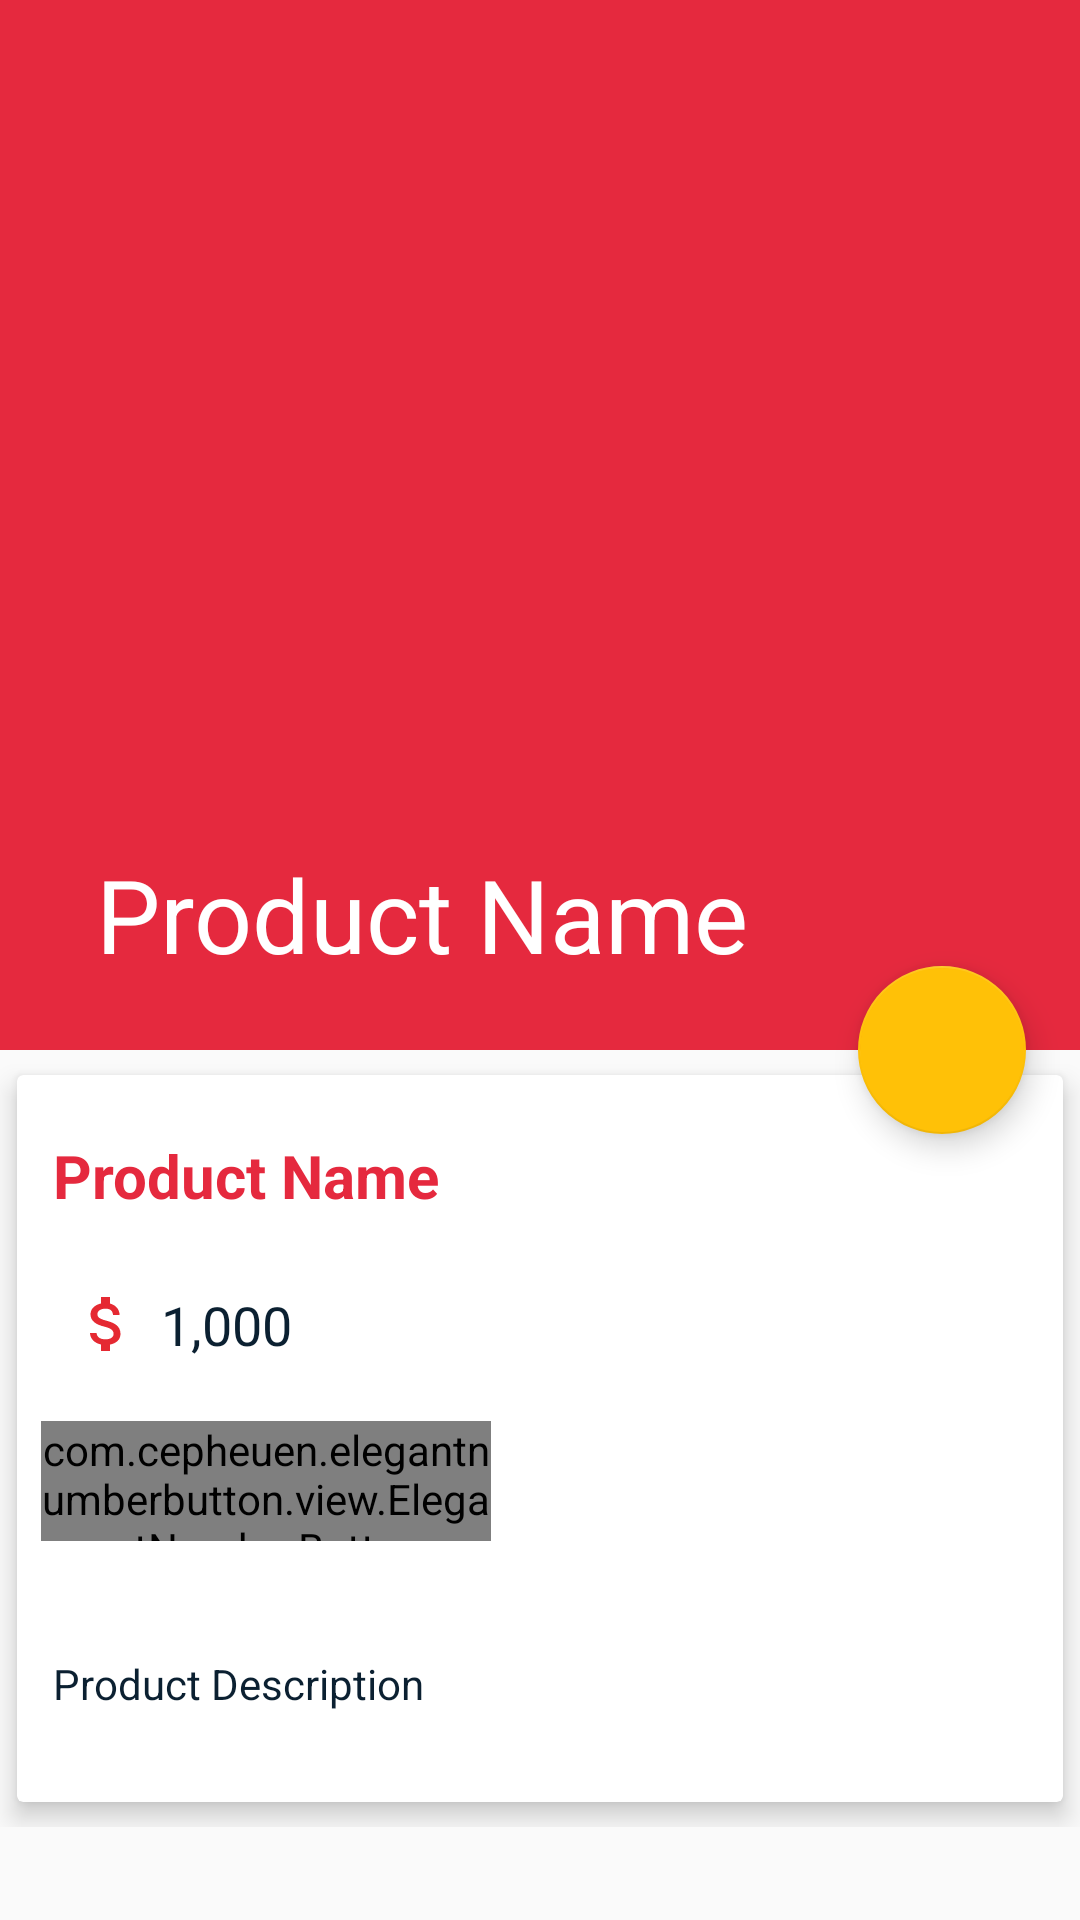

Write the Android layout XML for this screen, with the resource values it uses.
<!-- AndroidManifest.xml: application theme AppTheme -->
<!-- res/layout/activity_product_detail.xml -->
<?xml version="1.0" encoding="utf-8"?>
<android.support.design.widget.CoordinatorLayout xmlns:android="http://schemas.android.com/apk/res/android"
    xmlns:app="http://schemas.android.com/apk/res-auto"
    xmlns:tools="http://schemas.android.com/tools"
    android:layout_width="match_parent"
    android:layout_height="match_parent"
    tools:context=".Controller.ProductDetailActivity">


    <android.support.design.widget.AppBarLayout
        android:id="@+id/app_bar_layout"
        android:layout_width="match_parent"
        android:layout_height="wrap_content"
        android:fitsSystemWindows="true"
        android:theme="@style/ThemeOverlay.AppCompat.Dark.ActionBar">

        <android.support.design.widget.CollapsingToolbarLayout
            android:id="@+id/collapsing"
            android:layout_width="match_parent"
            android:layout_height="350dp"
            android:fitsSystemWindows="true"
            app:contentScrim="@color/colorPrimary"
            app:layout_scrollFlags="scroll|exitUntilCollapsed">

            <ImageView
                android:id="@+id/product_img"
                android:layout_width="match_parent"
                android:layout_height="match_parent"
                android:contentDescription="@null"
                android:scaleType="centerCrop"
                app:layout_collapseMode="parallax" />

            <android.support.v7.widget.Toolbar
                android:id="@+id/toolbar"
                android:layout_width="match_parent"
                android:layout_height="?attr/actionBarSize"
                app:layout_collapseMode="parallax"
                app:popupTheme="@style/ThemeOverlay.AppCompat.Light"
                app:title="@string/product_detail_name" />


        </android.support.design.widget.CollapsingToolbarLayout>

    </android.support.design.widget.AppBarLayout>

    <android.support.design.widget.FloatingActionButton
        android:id="@+id/btn_add_cart"
        android:layout_width="wrap_content"
        android:layout_height="wrap_content"
        android:elevation="6dp"
        android:src="@drawable/ic_shopping_cart_black_24dp"
        app:layout_anchor="@id/app_bar_layout"
        app:layout_anchorGravity="bottom|right|end"
        app:pressedTranslationZ="12dp"
        app:useCompatPadding="true"
        tools:targetApi="lollipop" />

    <android.support.v4.widget.NestedScrollView
        android:id="@+id/nestedScrollView"
        android:layout_width="match_parent"
        android:layout_height="match_parent"
        android:clipToPadding="false"
        app:layout_behavior="@string/appbar_scrolling_view_behavior">

        <LinearLayout
            android:layout_width="match_parent"
            android:layout_height="wrap_content"
            android:orientation="vertical">

            <android.support.v7.widget.CardView
                android:layout_width="match_parent"
                android:layout_height="wrap_content"
                android:elevation="5dp"
                app:cardElevation="5dp"
                app:cardUseCompatPadding="true"
                tools:targetApi="lollipop">

                <LinearLayout
                    android:layout_width="match_parent"
                    android:layout_height="wrap_content"
                    android:orientation="vertical">

                    <TextView
                        android:id="@+id/product_name"
                        android:layout_width="match_parent"
                        android:layout_height="wrap_content"
                        android:layout_marginTop="8dp"
                        android:padding="12dp"
                        android:text="Product Name"
                        android:textColor="@color/colorPrimary"
                        android:textSize="20sp"
                        android:textStyle="bold" />

                    <LinearLayout
                        android:id="@+id/price_layout"
                        android:layout_width="match_parent"
                        android:layout_height="wrap_content"
                        android:orientation="horizontal"
                        android:padding="12dp">

                        <ImageView
                            android:layout_width="0dp"
                            android:layout_height="wrap_content"
                            android:layout_weight="1"
                            android:src="@drawable/ic_attach_money_black_24dp" />

                        <TextView
                            android:id="@+id/product_price"
                            android:layout_width="0dp"
                            android:layout_height="wrap_content"
                            android:layout_weight="8"
                            android:text="1,000"
                            android:textColor="@color/colorText"
                            android:textSize="18sp" />

                    </LinearLayout>

                    <com.cepheuen.elegantnumberbutton.view.ElegantNumberButton
                        android:id="@+id/btn_number"
                        android:layout_width="150dp"
                        android:layout_height="40dp"
                        android:layout_marginStart="8dp"
                        android:layout_marginLeft="8dp"
                        android:layout_marginTop="8dp"
                        android:layout_marginBottom="18dp"
                        app:finalNumber="10"
                        app:initialNumber="1"
                        app:textColor="@android:color/white"
                        app:textSize="5sp">

                    </com.cepheuen.elegantnumberbutton.view.ElegantNumberButton>

                    <TextView
                        android:id="@+id/product_description"
                        android:layout_width="match_parent"
                        android:layout_height="wrap_content"
                        android:layout_marginTop="8dp"
                        android:layout_marginBottom="18dp"
                        android:padding="12dp"
                        android:text="Product Description"
                        android:textColor="@color/colorText"
                        android:textSize="14sp" />


                </LinearLayout>


            </android.support.v7.widget.CardView>
        </LinearLayout>

    </android.support.v4.widget.NestedScrollView>


</android.support.design.widget.CoordinatorLayout>
<!-- resources referenced by this layout -->
<resources>
  <color name="colorPrimary">#E5293E</color>
  <color name="colorText">#0B2031</color>
  <!-- drawable ic_attach_money_black_24dp (drawable) -->
  <vector android:height="24dp" android:tint="#E52932"
      android:viewportHeight="24.0" android:viewportWidth="24.0"
      android:width="24dp" xmlns:android="http://schemas.android.com/apk/res/android">
      <path android:fillColor="#FF000000" android:pathData="M11.8,10.9c-2.27,-0.59 -3,-1.2 -3,-2.15 0,-1.09 1.01,-1.85 2.7,-1.85 1.78,0 2.44,0.85 2.5,2.1h2.21c-0.07,-1.72 -1.12,-3.3 -3.21,-3.81V3h-3v2.16c-1.94,0.42 -3.5,1.68 -3.5,3.61 0,2.31 1.91,3.46 4.7,4.13 2.5,0.6 3,1.48 3,2.41 0,0.69 -0.49,1.79 -2.7,1.79 -2.06,0 -2.87,-0.92 -2.98,-2.1h-2.2c0.12,2.19 1.76,3.42 3.68,3.83V21h3v-2.15c1.95,-0.37 3.5,-1.5 3.5,-3.55 0,-2.84 -2.43,-3.81 -4.7,-4.4z"/>
  </vector>
  <string name="product_detail_name">Product Name</string>
  <style name="AppTheme" parent="Theme.AppCompat.Light.NoActionBar">
          
          <item name="colorPrimary">@color/colorPrimary</item>
          <item name="colorPrimaryDark">@color/colorPrimaryDark</item>
          <item name="colorAccent">@color/colorAccent</item>
          <item name="android:windowTranslucentStatus">true</item>
          <item name="android:windowTranslucentNavigation">true</item>
      </style>
  <color name="colorPrimaryDark">#e52932</color>
  <color name="colorAccent">#FFC107</color>
</resources>
